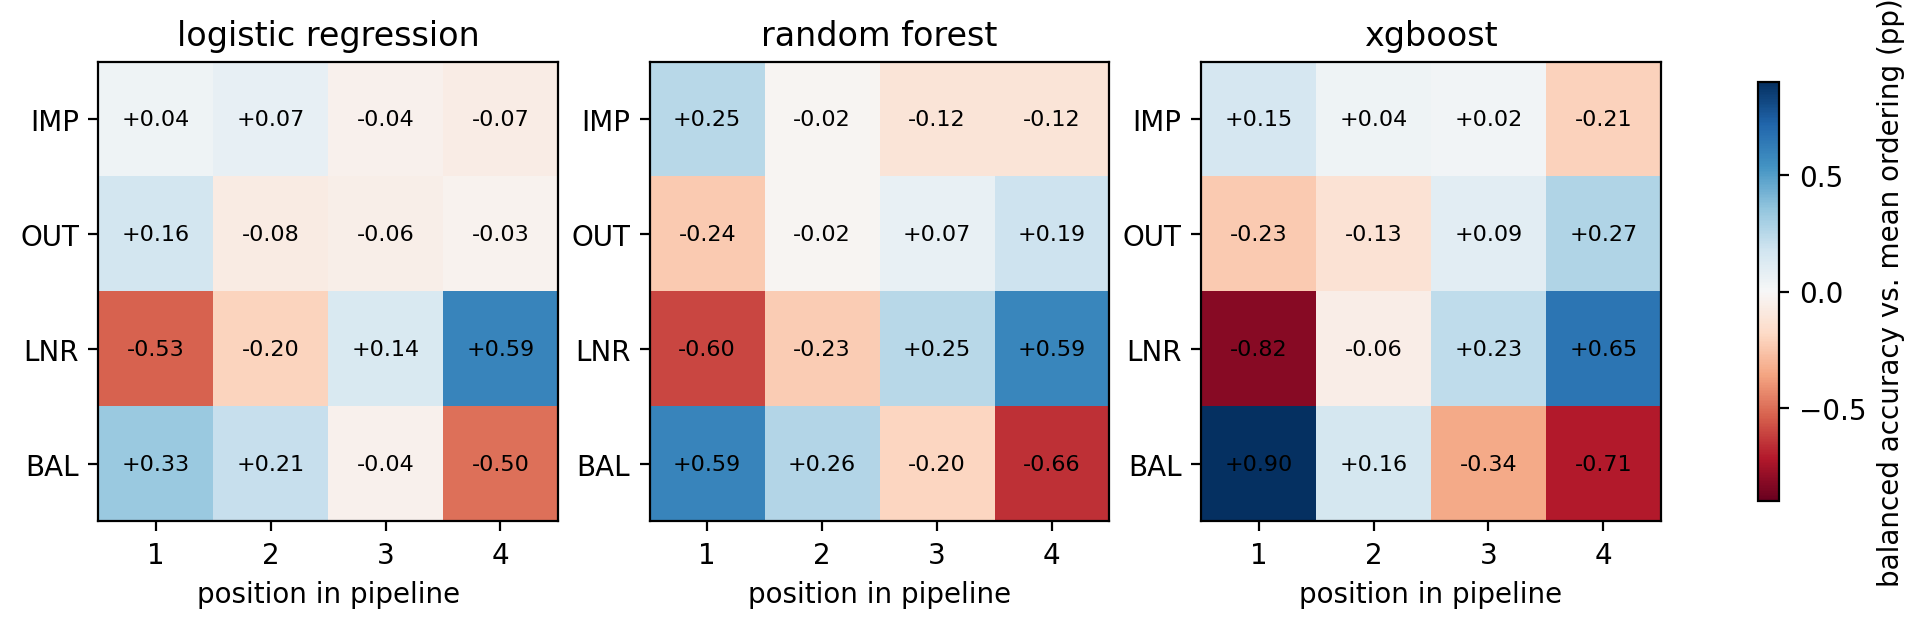

Data behind this chart, as committed beside it:
dataset, classifier, operation, position, centred_pp
adult, logistic_regression, IMP, 1, 0.02862
adult, logistic_regression, IMP, 2, -0.02426
adult, logistic_regression, IMP, 3, -0.01421
adult, logistic_regression, IMP, 4, 0.00985
adult, random_forest, IMP, 1, -0.02763
adult, random_forest, IMP, 2, -0.04372
adult, random_forest, IMP, 3, 0.06921
adult, random_forest, IMP, 4, 0.002147
adult, xgboost, IMP, 1, 0.1952
adult, xgboost, IMP, 2, 0.1029
adult, xgboost, IMP, 3, -0.04286
adult, xgboost, IMP, 4, -0.2552
banknote, logistic_regression, IMP, 1, 0.2445
banknote, logistic_regression, IMP, 2, 0.04565
banknote, logistic_regression, IMP, 3, -0.09061
banknote, logistic_regression, IMP, 4, -0.1995
banknote, random_forest, IMP, 1, 0.2273
banknote, random_forest, IMP, 2, -0.1357
banknote, random_forest, IMP, 3, -0.08967
banknote, random_forest, IMP, 4, -0.001987
banknote, xgboost, IMP, 1, 0.4397
banknote, xgboost, IMP, 2, -0.303
banknote, xgboost, IMP, 3, -0.1613
banknote, xgboost, IMP, 4, 0.02464
breast_cancer, logistic_regression, IMP, 1, 0.1281
breast_cancer, logistic_regression, IMP, 2, 0.234
breast_cancer, logistic_regression, IMP, 3, -0.1761
breast_cancer, logistic_regression, IMP, 4, -0.186
breast_cancer, random_forest, IMP, 1, 0.2836
breast_cancer, random_forest, IMP, 2, -0.1596
breast_cancer, random_forest, IMP, 3, -0.04051
breast_cancer, random_forest, IMP, 4, -0.0835
breast_cancer, xgboost, IMP, 1, -0.02149
breast_cancer, xgboost, IMP, 2, 0.1968
breast_cancer, xgboost, IMP, 3, 0.3158
breast_cancer, xgboost, IMP, 4, -0.4911
credit_default, logistic_regression, IMP, 1, 0.07758
credit_default, logistic_regression, IMP, 2, 0.05287
credit_default, logistic_regression, IMP, 3, -0.01582
credit_default, logistic_regression, IMP, 4, -0.1146
credit_default, random_forest, IMP, 1, 0.379
credit_default, random_forest, IMP, 2, -0.09611
credit_default, random_forest, IMP, 3, -0.1071
credit_default, random_forest, IMP, 4, -0.1759
credit_default, xgboost, IMP, 1, 0.03078
credit_default, xgboost, IMP, 2, -0.04341
credit_default, xgboost, IMP, 3, 0.1919
credit_default, xgboost, IMP, 4, -0.1792
credit_g, logistic_regression, IMP, 1, 0.256
credit_g, logistic_regression, IMP, 2, 0.03373
credit_g, logistic_regression, IMP, 3, -0.01389
credit_g, logistic_regression, IMP, 4, -0.2758
credit_g, random_forest, IMP, 1, 0.1438
credit_g, random_forest, IMP, 2, 0.3859
credit_g, random_forest, IMP, 3, -0.4395
credit_g, random_forest, IMP, 4, -0.09028
credit_g, xgboost, IMP, 1, -0.12
credit_g, xgboost, IMP, 2, 0.09028
credit_g, xgboost, IMP, 3, 0.2133
credit_g, xgboost, IMP, 4, -0.1835
... 420 more rows
